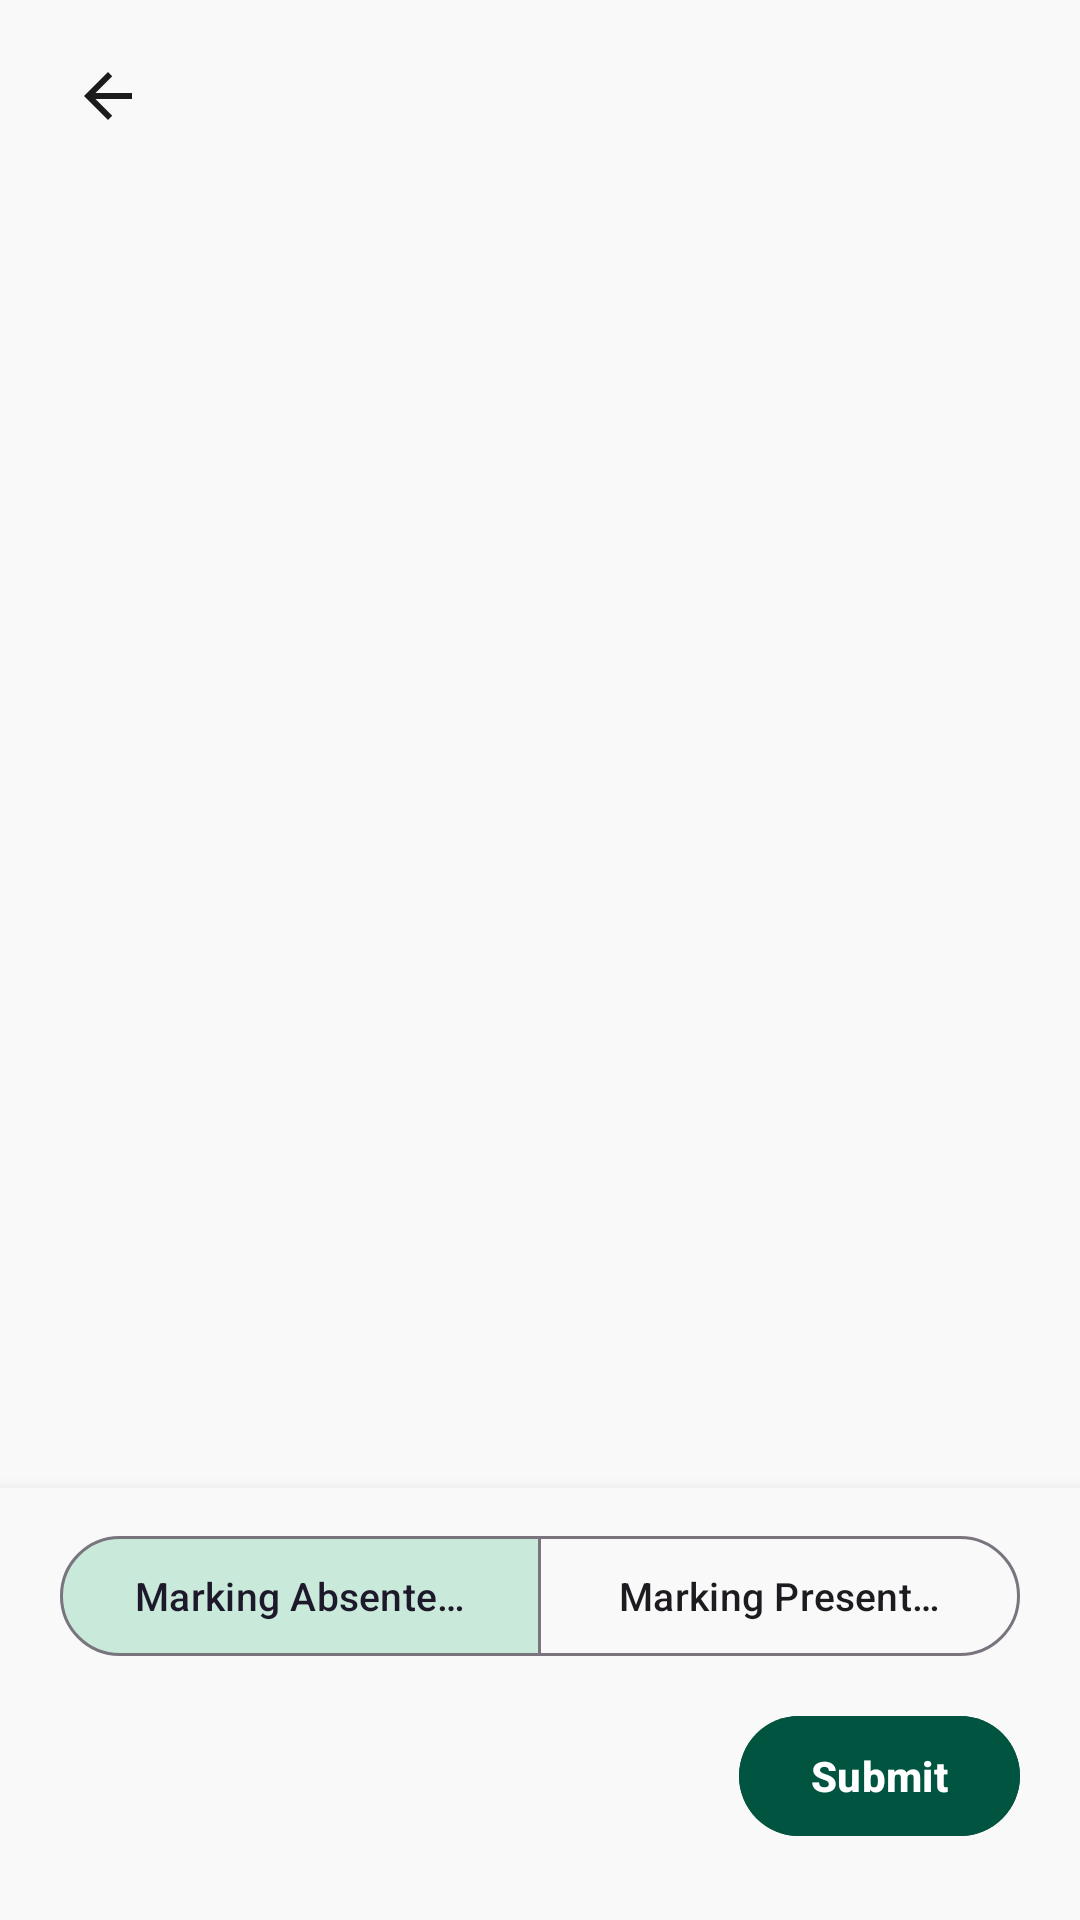

The Android layout XML behind this screen, and the referenced resources:
<!-- AndroidManifest.xml: application theme Theme.AttendEase -->
<!-- res/layout/fragment_mark_attendance.xml -->
<?xml version="1.0" encoding="utf-8"?>
<androidx.coordinatorlayout.widget.CoordinatorLayout xmlns:android="http://schemas.android.com/apk/res/android"
    xmlns:app="http://schemas.android.com/apk/res-auto"
    android:layout_width="match_parent"
    android:layout_height="match_parent"
    android:background="@color/background">

    
    <com.google.android.material.appbar.AppBarLayout
        android:layout_width="match_parent"
        android:layout_height="wrap_content"
        android:background="@color/background"
        app:elevation="4dp">

        <androidx.constraintlayout.widget.ConstraintLayout
            android:layout_width="match_parent"
            android:layout_height="?attr/actionBarSize"
            android:paddingHorizontal="16dp">

            <ImageButton
                android:id="@+id/back_button"
                android:layout_width="40dp"
                android:layout_height="40dp"
                android:background="?attr/selectableItemBackgroundBorderless"
                android:src="@drawable/ic_arrow_back"
                app:layout_constraintBottom_toBottomOf="parent"
                app:layout_constraintStart_toStartOf="parent"
                app:layout_constraintTop_toTopOf="parent"
                app:tint="@color/on_background" />

            <LinearLayout
                android:layout_width="0dp"
                android:layout_height="wrap_content"
                android:layout_marginStart="12dp"
                android:orientation="vertical"
                app:layout_constraintBottom_toBottomOf="parent"
                app:layout_constraintEnd_toEndOf="parent"
                app:layout_constraintStart_toEndOf="@id/back_button"
                app:layout_constraintTop_toTopOf="parent">

                <TextView
                    android:id="@+id/session_subject_text"
                    android:layout_width="wrap_content"
                    android:layout_height="wrap_content"
                    android:textColor="@color/on_background"
                    android:textSize="16sp"
                    android:textStyle="bold" />

                <TextView
                    android:id="@+id/session_info_text"
                    android:layout_width="wrap_content"
                    android:layout_height="wrap_content"
                    android:textColor="@color/on_surface_variant"
                    android:textSize="12sp" />
            </LinearLayout>

        </androidx.constraintlayout.widget.ConstraintLayout>
    </com.google.android.material.appbar.AppBarLayout>

    
    <androidx.recyclerview.widget.RecyclerView
        android:id="@+id/student_grid"
        android:layout_width="match_parent"
        android:layout_height="match_parent"
        android:padding="16dp"
        app:layout_behavior="@string/appbar_scrolling_view_behavior" />

    
    <LinearLayout
        android:layout_width="match_parent"
        android:layout_height="wrap_content"
        android:layout_gravity="bottom"
        android:background="@color/background"
        android:elevation="8dp"
        android:orientation="vertical"
        android:paddingHorizontal="20dp"
        android:paddingTop="12dp"
        android:paddingBottom="24dp">

        
        <com.google.android.material.button.MaterialButtonToggleGroup
            android:id="@+id/mode_toggle_group"
            android:layout_width="match_parent"
            android:layout_height="48dp"
            app:checkedButton="@id/btn_absentees"
            app:selectionRequired="true"
            app:singleSelection="true">

            <com.google.android.material.button.MaterialButton
                android:id="@+id/btn_absentees"
                style="@style/Widget.Material3.Button.OutlinedButton"
                android:layout_width="0dp"
                android:layout_height="match_parent"
                android:layout_weight="1"
                android:text="Marking Absentees"
                android:textAllCaps="false"
                android:textSize="13sp" />

            <com.google.android.material.button.MaterialButton
                android:id="@+id/btn_presentees"
                style="@style/Widget.Material3.Button.OutlinedButton"
                android:layout_width="0dp"
                android:layout_height="match_parent"
                android:layout_weight="1"
                android:text="Marking Presentees"
                android:textAllCaps="false"
                android:textSize="13sp" />

        </com.google.android.material.button.MaterialButtonToggleGroup>

        
        <androidx.constraintlayout.widget.ConstraintLayout
            android:layout_width="match_parent"
            android:layout_height="wrap_content"
            android:layout_marginTop="12dp">

            <TextView
                android:id="@+id/counter_text"
                android:layout_width="0dp"
                android:layout_height="wrap_content"
                android:textColor="@color/on_surface_variant"
                android:textSize="13sp"
                app:layout_constraintBottom_toBottomOf="parent"
                app:layout_constraintEnd_toStartOf="@id/submit_button"
                app:layout_constraintStart_toStartOf="parent"
                app:layout_constraintTop_toTopOf="parent" />

            <com.google.android.material.button.MaterialButton
                android:id="@+id/submit_button"
                android:layout_width="wrap_content"
                android:layout_height="wrap_content"
                android:backgroundTint="@color/primary"
                android:paddingHorizontal="24dp"
                android:text="Submit"
                android:textAllCaps="false"
                android:textColor="@color/on_primary"
                android:textStyle="bold"
                app:cornerRadius="24dp"
                app:layout_constraintBottom_toBottomOf="parent"
                app:layout_constraintEnd_toEndOf="parent"
                app:layout_constraintTop_toTopOf="parent" />

        </androidx.constraintlayout.widget.ConstraintLayout>

    </LinearLayout>

</androidx.coordinatorlayout.widget.CoordinatorLayout>
<!-- resources referenced by this layout -->
<resources>
  <color name="background">#F9F9F9</color>
  <color name="on_background">#1A1C1C</color>
  <color name="on_primary">#FFFFFF</color>
  <color name="on_surface_variant">#3F4944</color>
  <color name="primary">#005440</color>
  <!-- drawable ic_arrow_back (drawable) -->
  <vector xmlns:android="http://schemas.android.com/apk/res/android"
      android:width="24dp"
      android:height="24dp"
      android:viewportWidth="24"
      android:viewportHeight="24">
      <path
          android:fillColor="@color/primary"
          android:pathData="M20,11H7.83l5.59,-5.59L12,4l-8,8l8,8l1.41,-1.41L7.83,13H20V11Z" />
  </vector>
  <style name="Theme.AttendEase" parent="Base.Theme.AttendEase" />
  <style name="Base.Theme.AttendEase" parent="Theme.Material3.DayNight.NoActionBar">
          
          <item name="colorPrimary">@color/primary</item>
          <item name="colorOnPrimary">@color/on_primary</item>
          <item name="colorPrimaryContainer">@color/primary_container</item>
          <item name="colorOnPrimaryContainer">@color/on_primary_container</item>
  
          <item name="colorSecondary">@color/secondary</item>
          <item name="colorOnSecondary">@color/on_secondary</item>
          <item name="colorSecondaryContainer">@color/secondary_container</item>
  
          <item name="android:statusBarColor">@color/white</item>
          <item name="android:windowLightStatusBar" tools:targetApi="m">true</item>
  
          <item name="android:windowBackground">@color/background</item>
      </style>
  <color name="primary_container">#0F6E56</color>
  <color name="on_primary_container">#9AEDCF</color>
  <color name="secondary">#476459</color>
  <color name="on_secondary">#FFFFFF</color>
  <color name="secondary_container">#C9EADB</color>
  <color name="white">#FFFFFFFF</color>
</resources>
